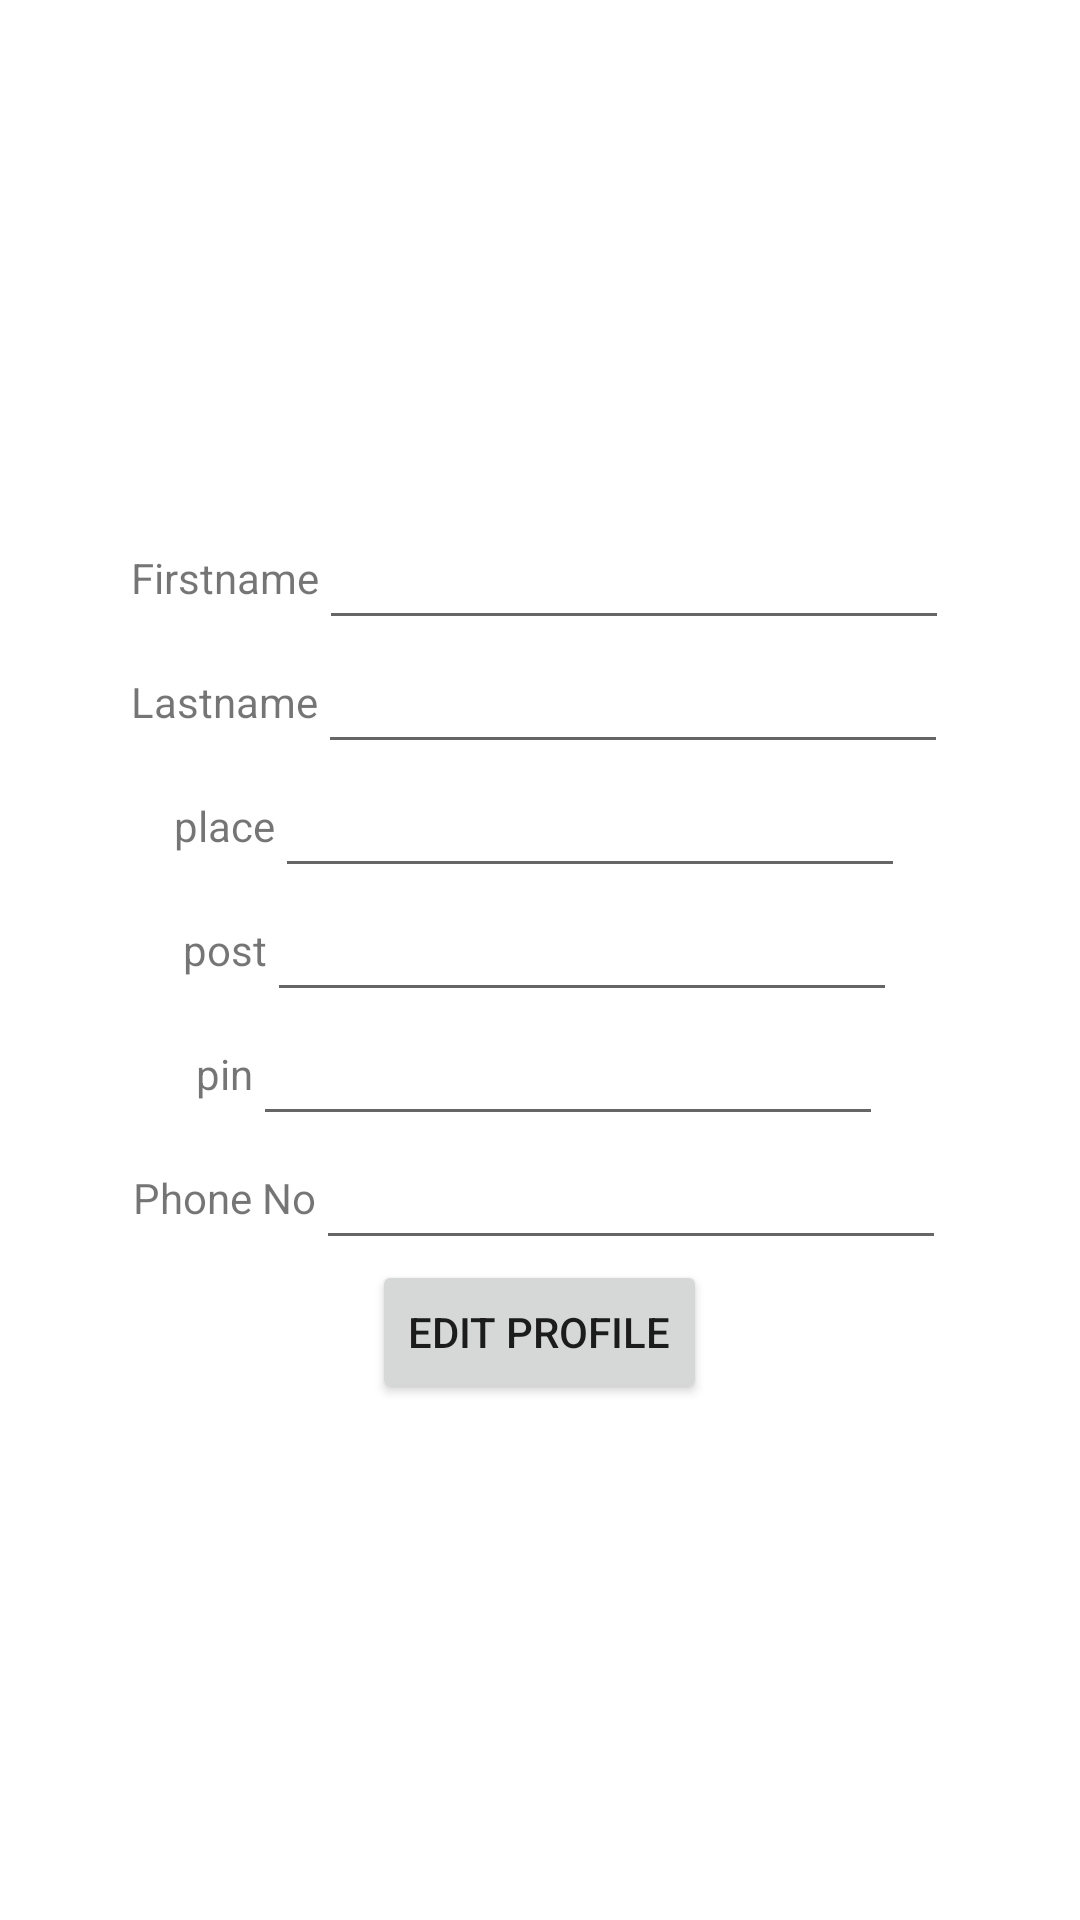

Layout XML and referenced resources for this Android screen:
<!-- AndroidManifest.xml: application theme Theme.Accident -->
<!-- res/layout/activity_view_profile.xml -->
<?xml version="1.0" encoding="utf-8"?>
<LinearLayout xmlns:android="http://schemas.android.com/apk/res/android"
    xmlns:app="http://schemas.android.com/apk/res-auto"
    xmlns:tools="http://schemas.android.com/tools"
    android:layout_width="match_parent"
    android:layout_height="match_parent"
    android:gravity="center"
    android:orientation="vertical"
    tools:context=".Registration">

    <TableRow
        android:layout_width="match_parent"
        android:layout_height="wrap_content"
        android:gravity="center">

        <TextView
            android:id="@+id/textView3"
            android:layout_width="wrap_content"
            android:layout_height="wrap_content"
            android:text="Firstname" />

        <EditText
            android:id="@+id/editTextTextPersonName4"
            android:layout_width="wrap_content"
            android:layout_height="wrap_content"
            android:ems="10"
            android:inputType="textPersonName" />
    </TableRow>

    <TableRow
        android:layout_width="match_parent"
        android:layout_height="wrap_content"
        android:gravity="center">

        <TextView
            android:id="@+id/textView4"
            android:layout_width="wrap_content"
            android:layout_height="wrap_content"
            android:text="Lastname" />

        <EditText
            android:id="@+id/editTextTextPersonName5"
            android:layout_width="wrap_content"
            android:layout_height="wrap_content"
            android:ems="10"
            android:inputType="textPersonName" />
    </TableRow>

    <TableRow
        android:layout_width="match_parent"
        android:layout_height="wrap_content"
        android:gravity="center">

        <TextView
            android:id="@+id/textView5"
            android:layout_width="wrap_content"
            android:layout_height="wrap_content"
            android:text="place" />

        <EditText
            android:id="@+id/editTextTextPersonName6"
            android:layout_width="wrap_content"
            android:layout_height="wrap_content"
            android:ems="10"
            android:inputType="textPersonName" />
    </TableRow>

    <TableRow
        android:layout_width="match_parent"
        android:layout_height="wrap_content"
        android:gravity="center">

        <TextView
            android:id="@+id/textView6"
            android:layout_width="wrap_content"
            android:layout_height="wrap_content"
            android:text="post" />

        <EditText
            android:id="@+id/editTextTextPersonName7"
            android:layout_width="wrap_content"
            android:layout_height="wrap_content"
            android:ems="10"
            android:inputType="textPersonName" />
    </TableRow>

    <TableRow
        android:layout_width="match_parent"
        android:layout_height="wrap_content"
        android:gravity="center">

        <TextView
            android:id="@+id/textView7"
            android:layout_width="wrap_content"
            android:layout_height="wrap_content"
            android:text="pin" />

        <EditText
            android:id="@+id/editTextTextPersonName8"
            android:layout_width="wrap_content"
            android:layout_height="wrap_content"
            android:ems="10"
            android:inputType="textPersonName" />
    </TableRow>

    <TableRow
        android:layout_width="match_parent"
        android:layout_height="wrap_content"
        android:gravity="center">

        <TextView
            android:id="@+id/textView8"
            android:layout_width="wrap_content"
            android:layout_height="wrap_content"
            android:text="Phone No" />

        <EditText
            android:id="@+id/editTextTextPersonName9"
            android:layout_width="wrap_content"
            android:layout_height="wrap_content"
            android:ems="10"
            android:inputType="textPersonName" />
    </TableRow>

    <TableRow
        android:layout_width="match_parent"
        android:layout_height="wrap_content"
        android:gravity="center">

        <Button
            android:id="@+id/button5"
            android:layout_width="wrap_content"
            android:layout_height="wrap_content"
            android:text="Edit Profile" />
    </TableRow>

</LinearLayout>
<!-- resources referenced by this layout -->
<resources>
  <style name="Theme.Accident" parent="Theme.MaterialComponents.DayNight.NoActionBar">
          
          <item name="colorPrimary">@color/purple_500</item>
          <item name="colorPrimaryVariant">@color/purple_700</item>
          <item name="colorOnPrimary">@color/white</item>
          
          <item name="colorSecondary">@color/teal_200</item>
          <item name="colorSecondaryVariant">@color/teal_700</item>
  
          <item name="colorOnSecondary">@color/black</item>
          
          <item name="android:statusBarColor" tools:targetApi="l">?attr/colorPrimaryVariant</item>
          
      </style>
  <color name="purple_500">#612C97</color>
  <color name="purple_700">#536DFE</color>
  <color name="white">#FFFFFF</color>
  <color name="teal_200">#FF03DAC5</color>
  <color name="teal_700">#FF018786</color>
  <color name="black">#FF000000</color>
</resources>
